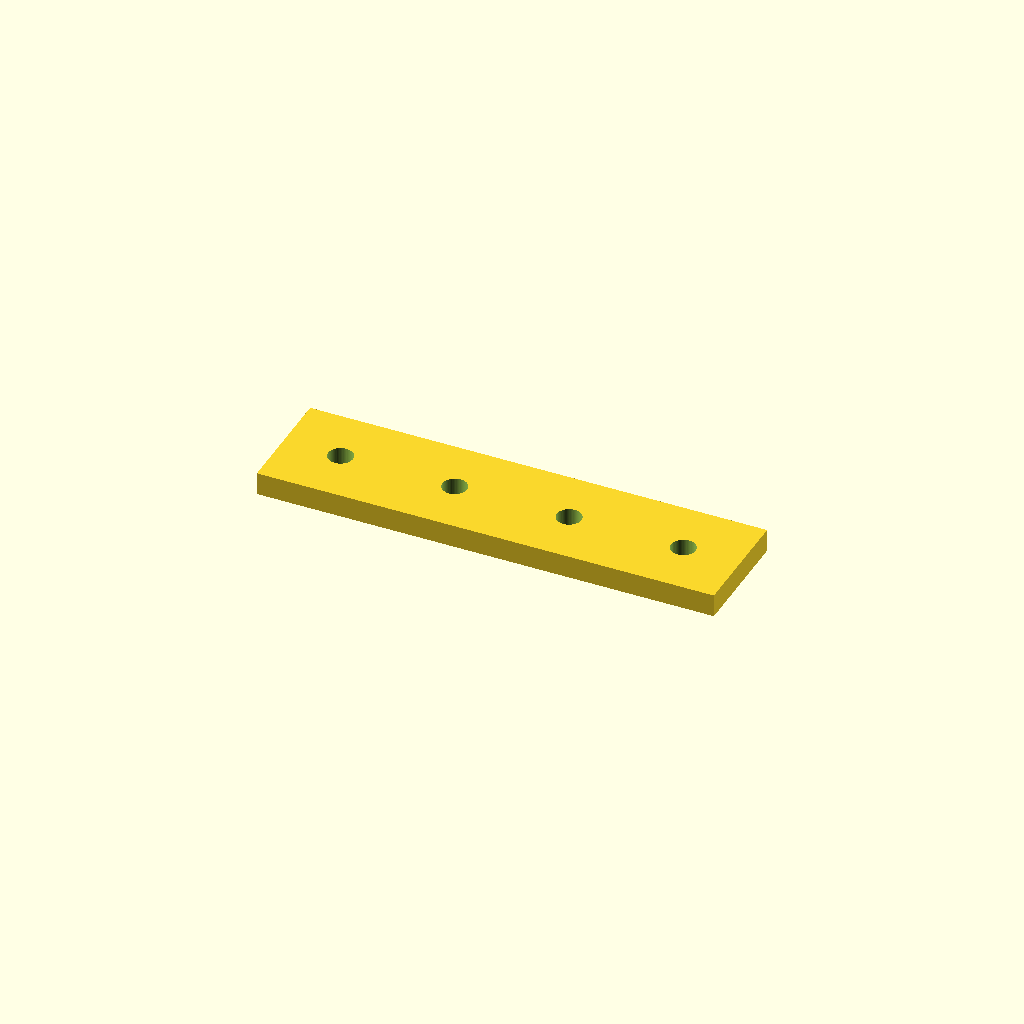
Cell 1: the model at its default parameters.
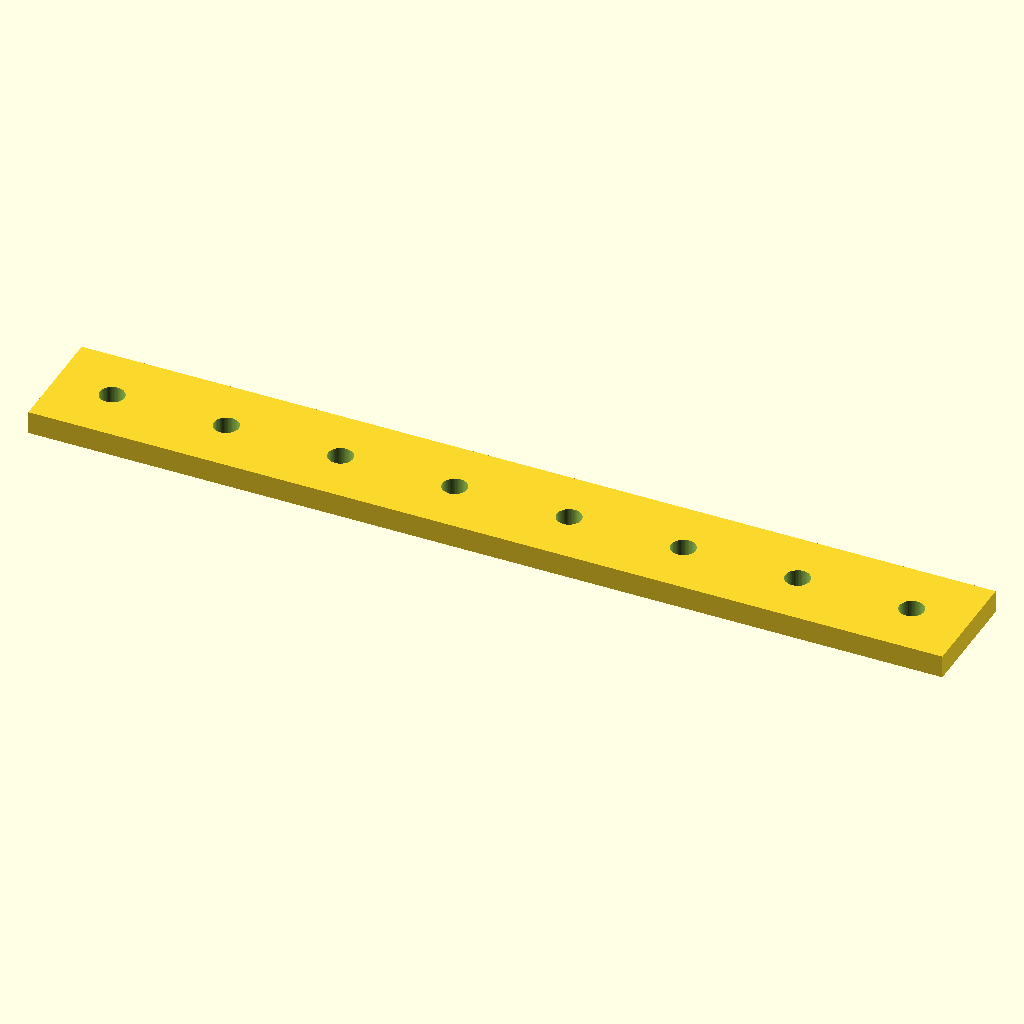
Cell 2 — length set to 160, the other parameters unchanged.
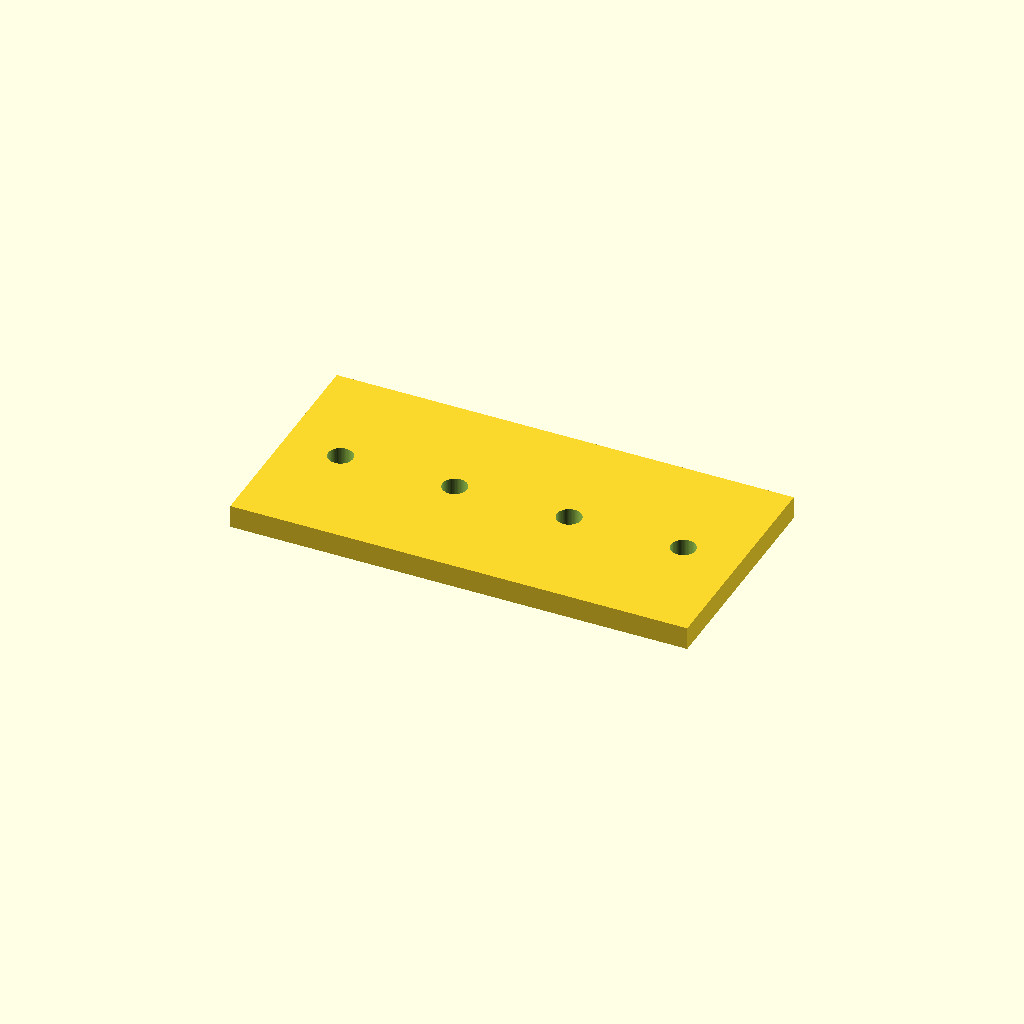
Cell 3: the same model with width = 40.
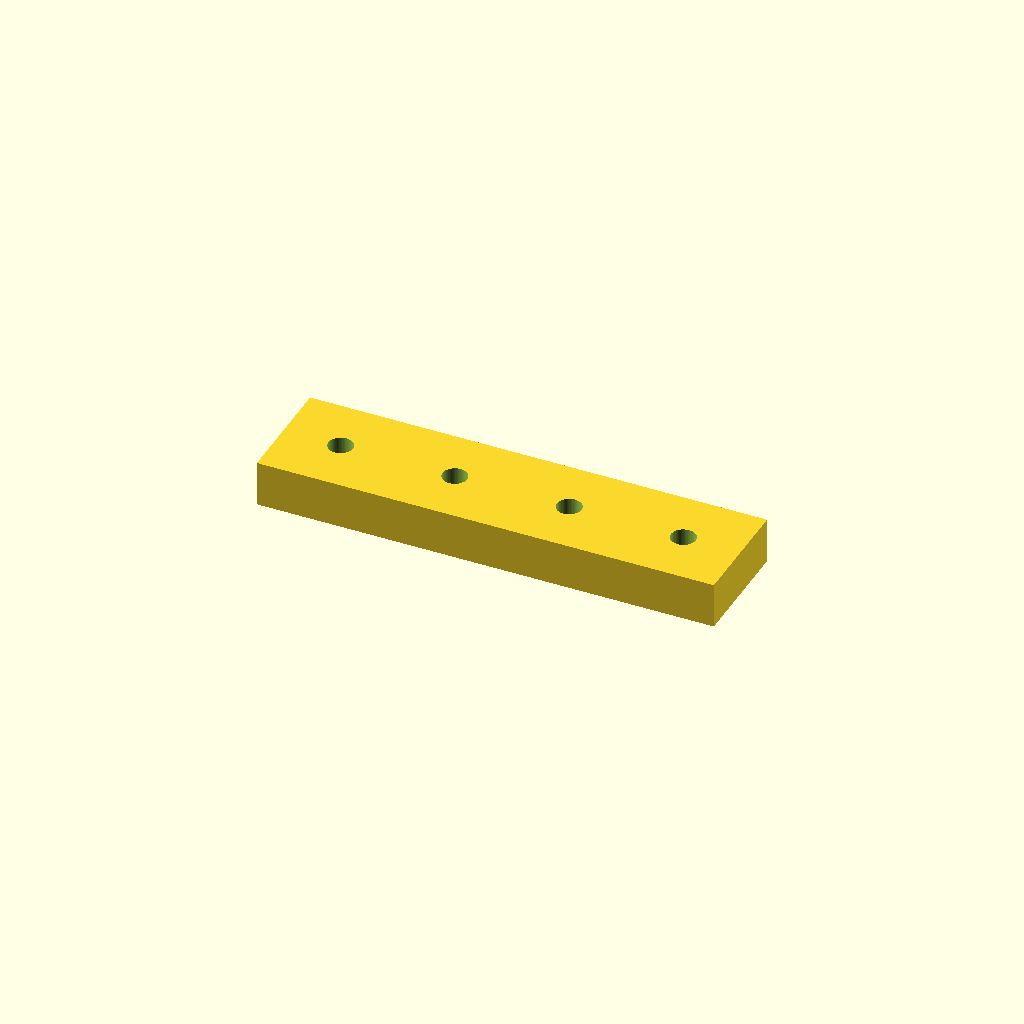
Cell 4: thickness = 8 (everything else at default).
One fixed orthographic camera (rotation 55°, 0°, 25°; colour scheme Cornfield) for every cell.
OpenSCAD source file optional_data/data/parts/part_0801.scad:
// Linear rail spacer strip.
$fn = 60;
eps = 0.02;
length = 80;
width = 20;
thickness = 4;
hole_pitch = 20;
difference() {
    cube([length,width,thickness],center=true);
    for (x=[-length/2+10:hole_pitch:length/2-10]) translate([x,0,-thickness/2-eps]) cylinder(d=4.3,h=thickness+2*eps);
}
Customizer parameters (derived from the source; name, type, default, range or options):
eps: number, default 0.02
length: number, default 80
width: number, default 20
thickness: number, default 4
hole_pitch: number, default 20
